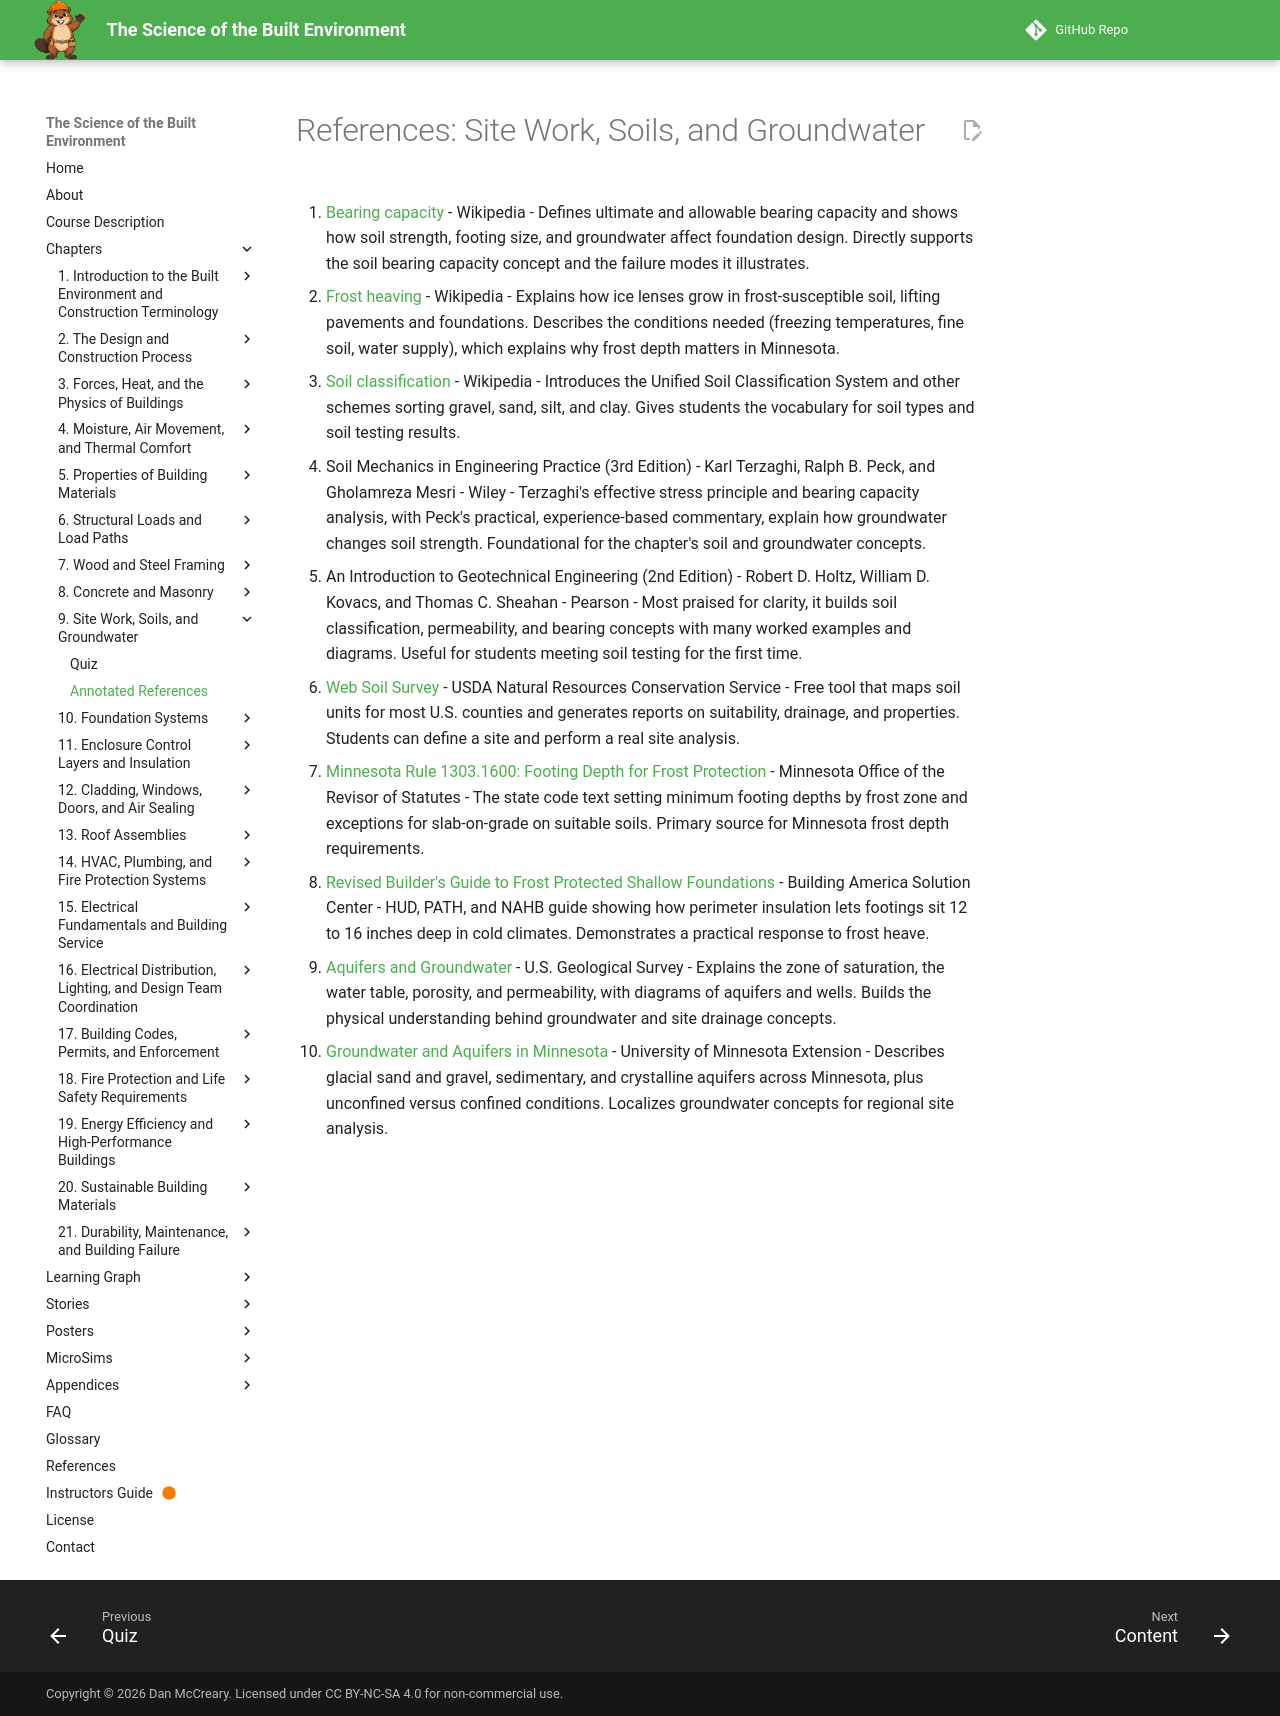

repository: dmccreary/science-of-the-built-envrionment · page: chapters/09-site-soils/references/index.html · generator: mkdocs

# References: Site Work, Soils, and Groundwater

1. [Bearing capacity](https://en.wikipedia.org/wiki/Bearing_capacity) - Wikipedia - Defines ultimate and allowable bearing capacity and shows how soil strength, footing size, and groundwater affect foundation design. Directly supports the soil bearing capacity concept and the failure modes it illustrates.

2. [Frost heaving](https://en.wikipedia.org/wiki/Frost_heaving) - Wikipedia - Explains how ice lenses grow in frost-susceptible soil, lifting pavements and foundations. Describes the conditions needed (freezing temperatures, fine soil, water supply), which explains why frost depth matters in Minnesota.

3. [Soil classification](https://en.wikipedia.org/wiki/Soil_classification) - Wikipedia - Introduces the Unified Soil Classification System and other schemes sorting gravel, sand, silt, and clay. Gives students the vocabulary for soil types and soil testing results.

4. Soil Mechanics in Engineering Practice (3rd Edition) - Karl Terzaghi, Ralph B. Peck, and Gholamreza Mesri - Wiley - Terzaghi's effective stress principle and bearing capacity analysis, with Peck's practical, experience-based commentary, explain how groundwater changes soil strength. Foundational for the chapter's soil and groundwater concepts.

5. An Introduction to Geotechnical Engineering (2nd Edition) - Robert D. Holtz, William D. Kovacs, and Thomas C. Sheahan - Pearson - Most praised for clarity, it builds soil classification, permeability, and bearing concepts with many worked examples and diagrams. Useful for students meeting soil testing for the first time.

6. [Web Soil Survey](https://websoilsurvey.nrcs.usda.gov/) - USDA Natural Resources Conservation Service - Free tool that maps soil units for most U.S. counties and generates reports on suitability, drainage, and properties. Students can define a site and perform a real site analysis.

7. [Minnesota Rule 1303.1600: Footing Depth for Frost Protection](https://www.revisor.mn.gov/rules/1303.1600/) - Minnesota Office of the Revisor of Statutes - The state code text setting minimum footing depths by frost zone and exceptions for slab-on-grade on suitable soils. Primary source for Minnesota frost depth requirements.

8. [Revised Builder's Guide to Frost Protected Shallow Foundations](https://basc.pnnl.gov/library/revised-builders-guide-frost-protected-shallow-foundations) - Building America Solution Center - HUD, PATH, and NAHB guide showing how perimeter insulation lets footings sit 12 to 16 inches deep in cold climates. Demonstrates a practical response to frost heave.

9. [Aquifers and Groundwater](https://www.usgs.gov/water-science-school/science/aquifers-and-groundwater) - U.S. Geological Survey - Explains the zone of saturation, the water table, porosity, and permeability, with diagrams of aquifers and wells. Builds the physical understanding behind groundwater and site drainage concepts.

10. [Groundwater and Aquifers in Minnesota](https://extension.umn.edu/natural-resources/conservation/shoreland-watersheds-and-wetlands/groundwater-and-aquifers-in-minnesota) - University of Minnesota Extension - Describes glacial sand and gravel, sedimentary, and crystalline aquifers across Minnesota, plus unconfined versus confined conditions. Localizes groundwater concepts for regional site analysis.
